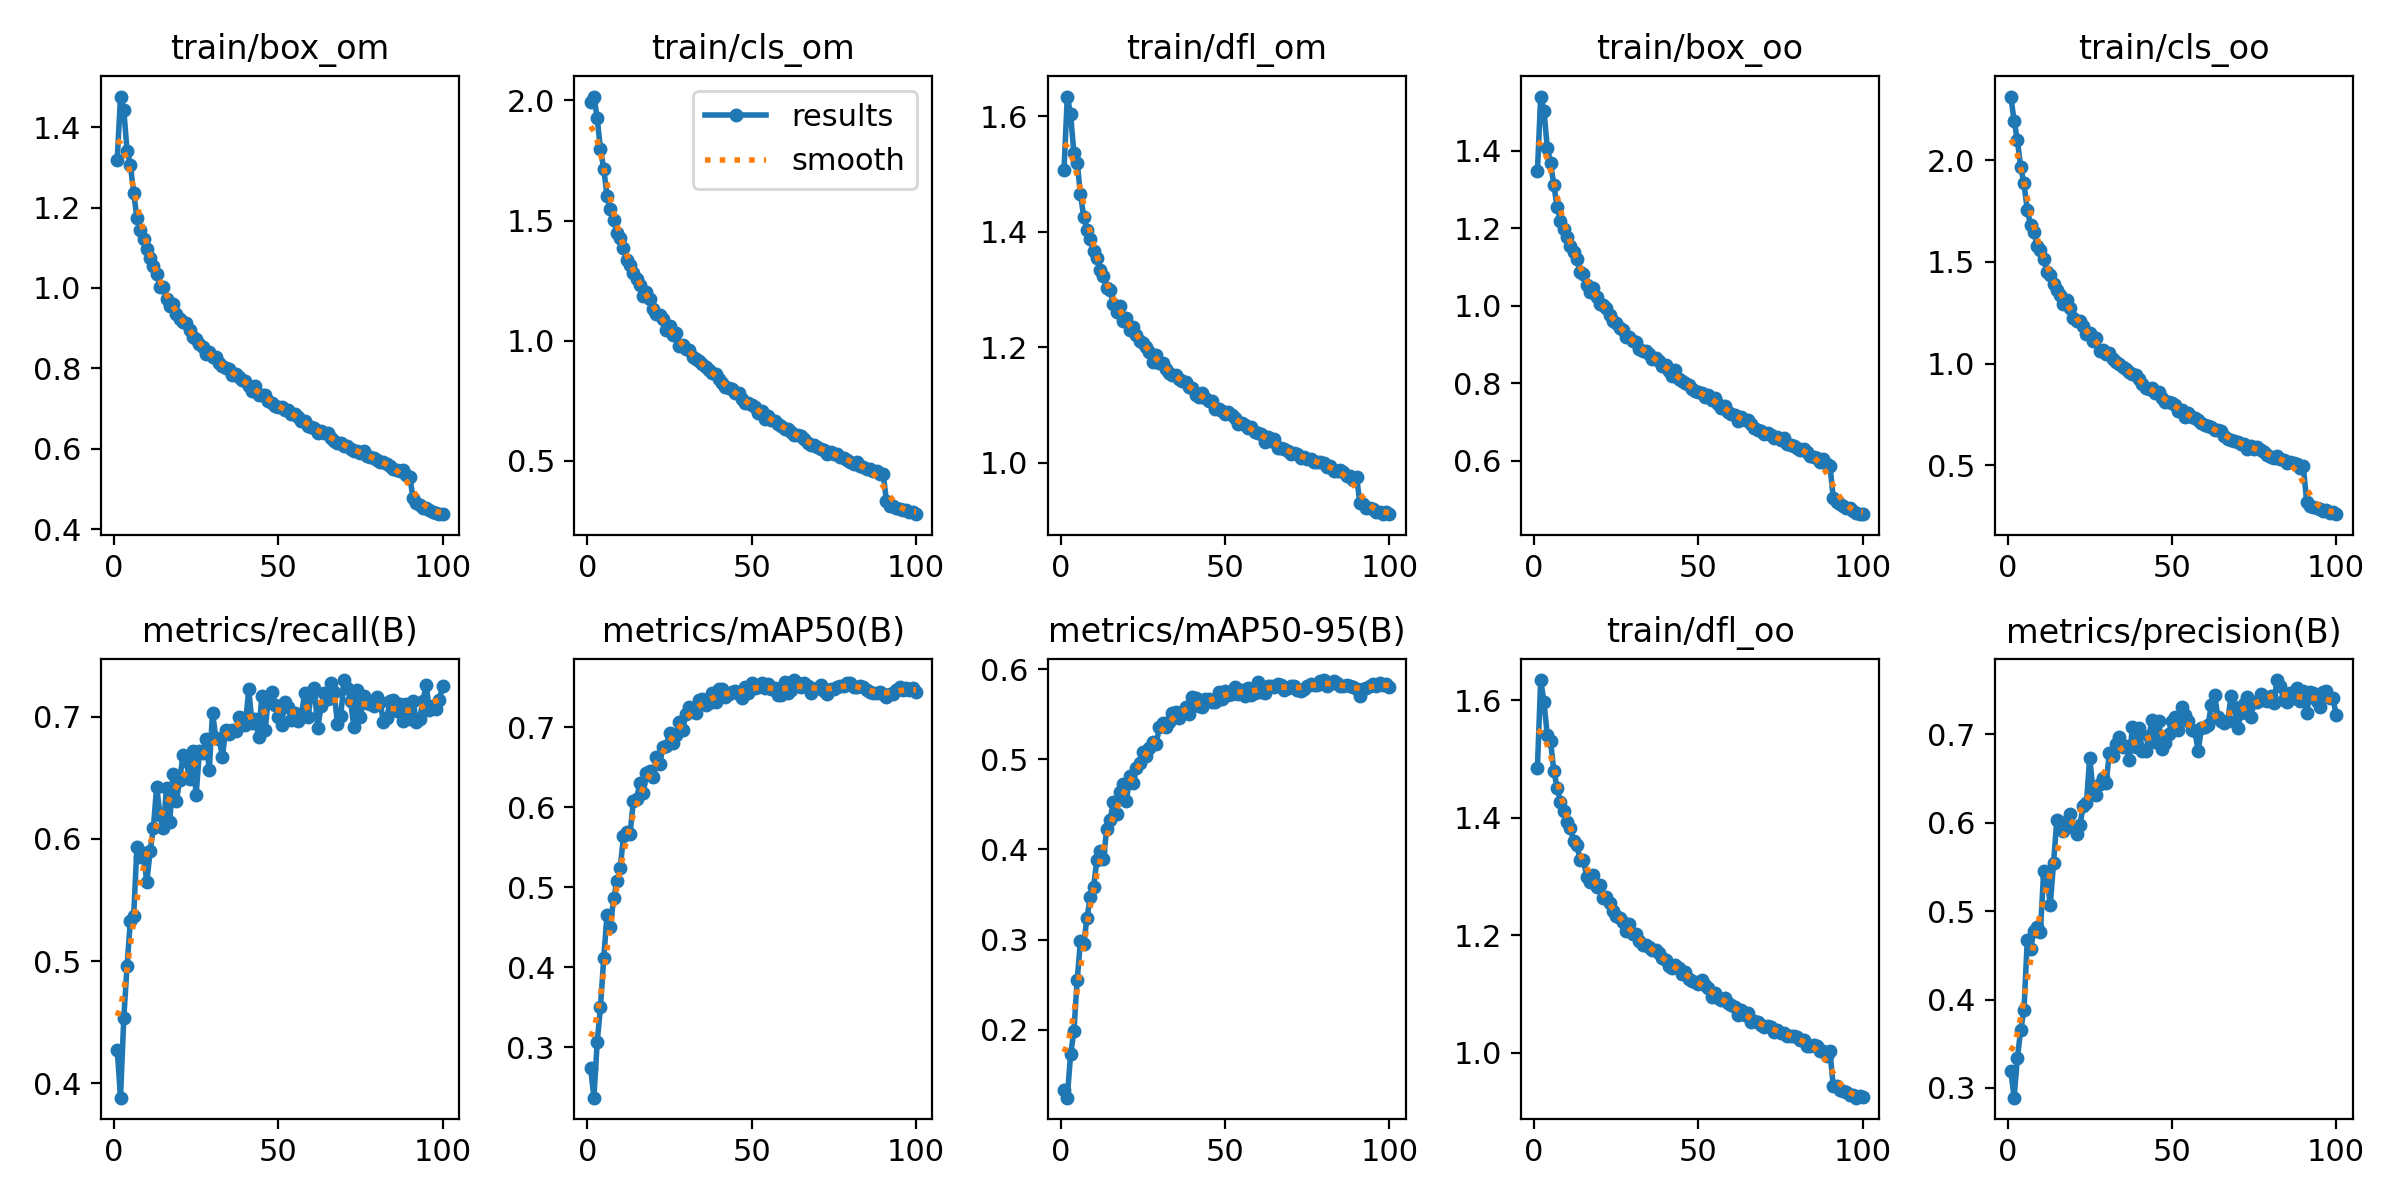

The table this chart was drawn from, first rows:
epoch, train/box_om, train/cls_om, train/dfl_om, train/box_oo, train/cls_oo, train/dfl_oo, metrics/precision(B), metrics/recall(B), metrics/mAP50(B), metrics/mAP50-95(B), val/box_om, val/cls_om, val/dfl_om, val/box_oo, val/cls_oo, val/dfl_oo, lr/pg0, lr/pg1, lr/pg2
1, 1.319, 1.992, 1.507, 1.346, 2.315, 1.485, 0.3193, 0.4275, 0.2741, 0.1332, 1.599, 2.234, 1.923, 1.661, 2.237, 1.988, 0.0004751, 0.0004751, 0.0004751
2, 1.476, 2.016, 1.634, 1.54, 2.196, 1.634, 0.2889, 0.3881, 0.2369, 0.1245, 1.54, 2.297, 1.816, 1.546, 2.313, 1.797, 0.0009421, 0.0009421, 0.0009421
3, 1.442, 1.927, 1.603, 1.502, 2.1, 1.597, 0.3338, 0.4534, 0.3065, 0.1727, 1.391, 1.995, 1.697, 1.439, 2.051, 1.713, 0.001399, 0.001399, 0.001399
4, 1.341, 1.797, 1.536, 1.407, 1.967, 1.54, 0.3656, 0.4963, 0.3503, 0.198, 1.4, 1.78, 1.668, 1.459, 1.897, 1.701, 0.001387, 0.001387, 0.001387
5, 1.306, 1.715, 1.519, 1.368, 1.888, 1.53, 0.388, 0.533, 0.412, 0.2549, 1.226, 1.581, 1.536, 1.279, 1.621, 1.578, 0.001387, 0.001387, 0.001387
6, 1.237, 1.603, 1.465, 1.311, 1.756, 1.48, 0.4671, 0.5368, 0.4654, 0.2982, 1.143, 1.475, 1.479, 1.213, 1.529, 1.523, 0.001372, 0.001372, 0.001372
7, 1.174, 1.549, 1.425, 1.254, 1.684, 1.45, 0.4569, 0.5934, 0.4504, 0.2953, 1.122, 1.478, 1.462, 1.169, 1.525, 1.487, 0.001358, 0.001358, 0.001358
8, 1.145, 1.505, 1.403, 1.219, 1.649, 1.427, 0.4778, 0.5855, 0.4862, 0.3241, 1.069, 1.411, 1.417, 1.131, 1.464, 1.449, 0.001344, 0.001344, 0.001344
9, 1.121, 1.447, 1.387, 1.199, 1.578, 1.411, 0.4823, 0.5884, 0.5074, 0.3474, 1.047, 1.316, 1.398, 1.088, 1.347, 1.423, 0.00133, 0.00133, 0.00133
10, 1.098, 1.426, 1.366, 1.178, 1.561, 1.393, 0.4765, 0.5644, 0.5237, 0.3587, 1.014, 1.3, 1.383, 1.064, 1.344, 1.411, 0.001316, 0.001316, 0.001316
11, 1.074, 1.386, 1.354, 1.154, 1.515, 1.383, 0.5451, 0.5897, 0.5638, 0.3878, 1.004, 1.229, 1.371, 1.056, 1.261, 1.397, 0.001302, 0.001302, 0.001302
12, 1.056, 1.337, 1.334, 1.138, 1.451, 1.361, 0.5391, 0.6089, 0.5693, 0.3985, 0.9672, 1.223, 1.338, 1.025, 1.258, 1.365, 0.001288, 0.001288, 0.001288
13, 1.036, 1.317, 1.323, 1.121, 1.438, 1.353, 0.5071, 0.6429, 0.5665, 0.3891, 0.9992, 1.212, 1.362, 1.05, 1.272, 1.387, 0.001273, 0.001273, 0.001273
14, 1.002, 1.282, 1.302, 1.086, 1.392, 1.329, 0.5546, 0.6196, 0.6076, 0.4228, 0.9819, 1.173, 1.35, 1.028, 1.215, 1.372, 0.001259, 0.001259, 0.001259
15, 1.002, 1.257, 1.3, 1.082, 1.364, 1.327, 0.6035, 0.6088, 0.6108, 0.4322, 0.9476, 1.142, 1.327, 1, 1.19, 1.353, 0.001245, 0.001245, 0.001245
16, 0.9724, 1.234, 1.274, 1.054, 1.339, 1.3, 0.6007, 0.6418, 0.6307, 0.4525, 0.9194, 1.098, 1.308, 0.9633, 1.142, 1.325, 0.001231, 0.001231, 0.001231
17, 0.9559, 1.185, 1.261, 1.034, 1.292, 1.291, 0.5909, 0.6142, 0.6174, 0.439, 0.9294, 1.11, 1.315, 0.9921, 1.139, 1.345, 0.001217, 0.001217, 0.001217
18, 0.9601, 1.203, 1.271, 1.045, 1.315, 1.302, 0.5949, 0.6534, 0.6431, 0.4632, 0.9144, 1.109, 1.298, 0.9631, 1.135, 1.324, 0.001203, 0.001203, 0.001203
19, 0.9341, 1.172, 1.246, 1.021, 1.274, 1.282, 0.6099, 0.6314, 0.6453, 0.4725, 0.9006, 1.074, 1.288, 0.9504, 1.11, 1.32, 0.001189, 0.001189, 0.001189
20, 0.9227, 1.133, 1.251, 1.004, 1.225, 1.285, 0.5959, 0.648, 0.6384, 0.454, 0.9559, 1.093, 1.324, 0.9997, 1.135, 1.352, 0.001174, 0.001174, 0.001174
21, 0.9149, 1.111, 1.23, 1.002, 1.209, 1.264, 0.5869, 0.6685, 0.6634, 0.4817, 0.9091, 1.077, 1.294, 0.9615, 1.113, 1.327, 0.00116, 0.00116, 0.00116
22, 0.9137, 1.109, 1.235, 0.9928, 1.209, 1.265, 0.5971, 0.6638, 0.6536, 0.4735, 0.9091, 1.044, 1.301, 0.9502, 1.077, 1.322, 0.001146, 0.001146, 0.001146
23, 0.8963, 1.089, 1.222, 0.9767, 1.185, 1.254, 0.6187, 0.6486, 0.6754, 0.49, 0.8972, 1.021, 1.282, 0.944, 1.054, 1.302, 0.001132, 0.001132, 0.001132
24, 0.8784, 1.046, 1.21, 0.9595, 1.143, 1.242, 0.622, 0.672, 0.6772, 0.4954, 0.8952, 1.042, 1.278, 0.9397, 1.075, 1.296, 0.001118, 0.001118, 0.001118
25, 0.8721, 1.063, 1.208, 0.9542, 1.152, 1.234, 0.6737, 0.6356, 0.6931, 0.5082, 0.8922, 1.026, 1.277, 0.9399, 1.052, 1.297, 0.001104, 0.001104, 0.001104
26, 0.861, 1.023, 1.201, 0.9419, 1.111, 1.23, 0.6369, 0.6718, 0.6801, 0.5033, 0.875, 1.022, 1.275, 0.9172, 1.075, 1.29, 0.001089, 0.001089, 0.001089
27, 0.8536, 1.032, 1.192, 0.9382, 1.125, 1.223, 0.632, 0.6699, 0.6905, 0.5125, 0.8812, 0.9998, 1.27, 0.9267, 1.051, 1.293, 0.001075, 0.001075, 0.001075
28, 0.8364, 0.9764, 1.174, 0.9196, 1.06, 1.207, 0.6441, 0.6816, 0.7062, 0.5191, 0.8681, 0.9643, 1.266, 0.9139, 1.002, 1.292, 0.001061, 0.001061, 0.001061
29, 0.8397, 0.982, 1.187, 0.9198, 1.066, 1.22, 0.6506, 0.6567, 0.6972, 0.5163, 0.8798, 0.9988, 1.271, 0.9316, 1.038, 1.298, 0.001047, 0.001047, 0.001047
30, 0.8283, 0.968, 1.173, 0.9079, 1.049, 1.203, 0.6455, 0.7033, 0.717, 0.5354, 0.8536, 0.9489, 1.252, 0.9, 0.9787, 1.273, 0.001033, 0.001033, 0.001033
31, 0.8281, 0.9625, 1.172, 0.9074, 1.053, 1.202, 0.6793, 0.6828, 0.7252, 0.5405, 0.8583, 0.9354, 1.255, 0.8973, 0.9745, 1.275, 0.001019, 0.001019, 0.001019
32, 0.8138, 0.9343, 1.162, 0.8889, 1.023, 1.19, 0.6754, 0.6817, 0.7214, 0.5352, 0.8572, 0.94, 1.263, 0.8992, 0.9645, 1.279, 0.001005, 0.001005, 0.001005
33, 0.8062, 0.9224, 1.156, 0.8834, 1.005, 1.183, 0.6891, 0.6674, 0.7176, 0.5411, 0.8505, 0.9366, 1.244, 0.8876, 0.9713, 1.261, 0.0009904, 0.0009904, 0.0009904
34, 0.8016, 0.9149, 1.152, 0.8832, 0.9979, 1.184, 0.6974, 0.6892, 0.7341, 0.5513, 0.8402, 0.9197, 1.243, 0.8908, 0.9607, 1.268, 0.0009763, 0.0009763, 0.0009763
35, 0.7988, 0.9024, 1.152, 0.8743, 0.9841, 1.179, 0.6857, 0.6862, 0.7354, 0.5525, 0.8537, 0.9165, 1.254, 0.8961, 0.9518, 1.279, 0.0009622, 0.0009622, 0.0009622
36, 0.7835, 0.8911, 1.144, 0.8611, 0.9727, 1.175, 0.6875, 0.6895, 0.7278, 0.5454, 0.8458, 0.927, 1.249, 0.895, 0.9743, 1.273, 0.000948, 0.000948, 0.000948
37, 0.7861, 0.8789, 1.142, 0.8641, 0.9573, 1.175, 0.6708, 0.6881, 0.7308, 0.5529, 0.8483, 0.928, 1.247, 0.8925, 0.9676, 1.273, 0.0009338, 0.0009338, 0.0009338
38, 0.7793, 0.8671, 1.139, 0.8568, 0.9468, 1.169, 0.7084, 0.6999, 0.7431, 0.5576, 0.8479, 0.9025, 1.251, 0.8939, 0.9471, 1.271, 0.0009197, 0.0009197, 0.0009197
39, 0.7701, 0.8637, 1.132, 0.8443, 0.942, 1.162, 0.6859, 0.6994, 0.7316, 0.5496, 0.8469, 0.9226, 1.246, 0.8885, 0.9692, 1.271, 0.0009056, 0.0009056, 0.0009056
40, 0.7696, 0.8422, 1.129, 0.8463, 0.9251, 1.157, 0.7072, 0.6931, 0.7476, 0.5689, 0.8262, 0.9072, 1.237, 0.8723, 0.9572, 1.256, 0.0008914, 0.0008914, 0.0008914
41, 0.756, 0.8226, 1.117, 0.8317, 0.8973, 1.148, 0.6813, 0.7226, 0.7475, 0.5676, 0.8305, 0.8863, 1.238, 0.8746, 0.9332, 1.259, 0.0008773, 0.0008773, 0.0008773
42, 0.7446, 0.8081, 1.113, 0.8195, 0.8801, 1.145, 0.6813, 0.6952, 0.7376, 0.5588, 0.8307, 0.9076, 1.236, 0.876, 0.9526, 1.257, 0.0008631, 0.0008631, 0.0008631
43, 0.7571, 0.8034, 1.12, 0.8343, 0.8765, 1.15, 0.6982, 0.6983, 0.7422, 0.5584, 0.823, 0.9101, 1.238, 0.8709, 0.9691, 1.259, 0.000849, 0.000849, 0.000849
44, 0.7349, 0.7988, 1.112, 0.81, 0.8771, 1.144, 0.7167, 0.6838, 0.7448, 0.5666, 0.8229, 0.8967, 1.241, 0.8647, 0.9388, 1.255, 0.0008348, 0.0008348, 0.0008348
45, 0.7339, 0.7818, 1.106, 0.8064, 0.8532, 1.135, 0.6912, 0.7171, 0.7461, 0.5663, 0.8338, 0.9072, 1.24, 0.874, 0.9517, 1.262, 0.0008207, 0.0008207, 0.0008207
46, 0.7348, 0.7831, 1.107, 0.8014, 0.8612, 1.138, 0.7151, 0.689, 0.7417, 0.5632, 0.8218, 0.8847, 1.242, 0.8614, 0.9381, 1.261, 0.0008065, 0.0008065, 0.0008065
47, 0.72, 0.7588, 1.093, 0.794, 0.8315, 1.126, 0.6833, 0.716, 0.7365, 0.5633, 0.8112, 0.9051, 1.232, 0.854, 0.9503, 1.255, 0.0007924, 0.0007924, 0.0007924
48, 0.7148, 0.7409, 1.093, 0.7844, 0.8091, 1.122, 0.6905, 0.7206, 0.751, 0.5741, 0.8104, 0.8768, 1.223, 0.8495, 0.9245, 1.243, 0.0007782, 0.0007782, 0.0007782
49, 0.7064, 0.7429, 1.09, 0.7786, 0.8127, 1.121, 0.7009, 0.7097, 0.7433, 0.5665, 0.8214, 0.8872, 1.245, 0.8614, 0.9375, 1.272, 0.0007641, 0.0007641, 0.0007641
50, 0.7038, 0.7327, 1.084, 0.7764, 0.804, 1.117, 0.7157, 0.6999, 0.7549, 0.5757, 0.8137, 0.8706, 1.223, 0.8608, 0.9271, 1.253, 0.0007499, 0.0007499, 0.0007499
51, 0.7038, 0.7259, 1.088, 0.7745, 0.7972, 1.124, 0.72, 0.6936, 0.7496, 0.5716, 0.8222, 0.8739, 1.233, 0.8645, 0.9299, 1.262, 0.0007358, 0.0007358, 0.0007358
52, 0.6965, 0.7014, 1.083, 0.7644, 0.7658, 1.116, 0.7049, 0.7123, 0.75, 0.5728, 0.8156, 0.8911, 1.233, 0.8593, 0.9655, 1.256, 0.0007216, 0.0007216, 0.0007216
53, 0.6967, 0.7082, 1.077, 0.7698, 0.7725, 1.11, 0.7316, 0.7078, 0.7555, 0.5802, 0.8058, 0.8666, 1.227, 0.8465, 0.9206, 1.249, 0.0007075, 0.0007075, 0.0007075
54, 0.6874, 0.674, 1.066, 0.7561, 0.7375, 1.094, 0.7222, 0.6976, 0.7487, 0.5719, 0.8122, 0.891, 1.227, 0.8496, 0.948, 1.247, 0.0006934, 0.0006934, 0.0006934
55, 0.6859, 0.6863, 1.068, 0.762, 0.7538, 1.101, 0.7155, 0.7035, 0.7538, 0.5773, 0.812, 0.8893, 1.227, 0.8507, 0.9443, 1.245, 0.0006792, 0.0006792, 0.0006792
56, 0.6778, 0.6721, 1.065, 0.7458, 0.7371, 1.093, 0.7048, 0.6965, 0.7475, 0.5699, 0.8136, 0.8927, 1.232, 0.8569, 0.9645, 1.255, 0.0006651, 0.0006651, 0.0006651
57, 0.6685, 0.6657, 1.06, 0.7365, 0.7314, 1.09, 0.7043, 0.7005, 0.7498, 0.579, 0.8059, 0.8927, 1.23, 0.8388, 0.9586, 1.245, 0.0006509, 0.0006509, 0.0006509
58, 0.6701, 0.655, 1.061, 0.7404, 0.7203, 1.093, 0.6808, 0.7194, 0.74, 0.5709, 0.8146, 0.91, 1.235, 0.8498, 0.9938, 1.245, 0.0006368, 0.0006368, 0.0006368
59, 0.6561, 0.6443, 1.054, 0.7266, 0.7059, 1.085, 0.7078, 0.6997, 0.741, 0.573, 0.809, 0.8989, 1.233, 0.8476, 0.9684, 1.25, 0.0006226, 0.0006226, 0.0006226
60, 0.6539, 0.6333, 1.052, 0.7195, 0.6959, 1.081, 0.709, 0.7174, 0.757, 0.5861, 0.806, 0.8716, 1.223, 0.8435, 0.9457, 1.237, 0.0006085, 0.0006085, 0.0006085
... 40 more rows
